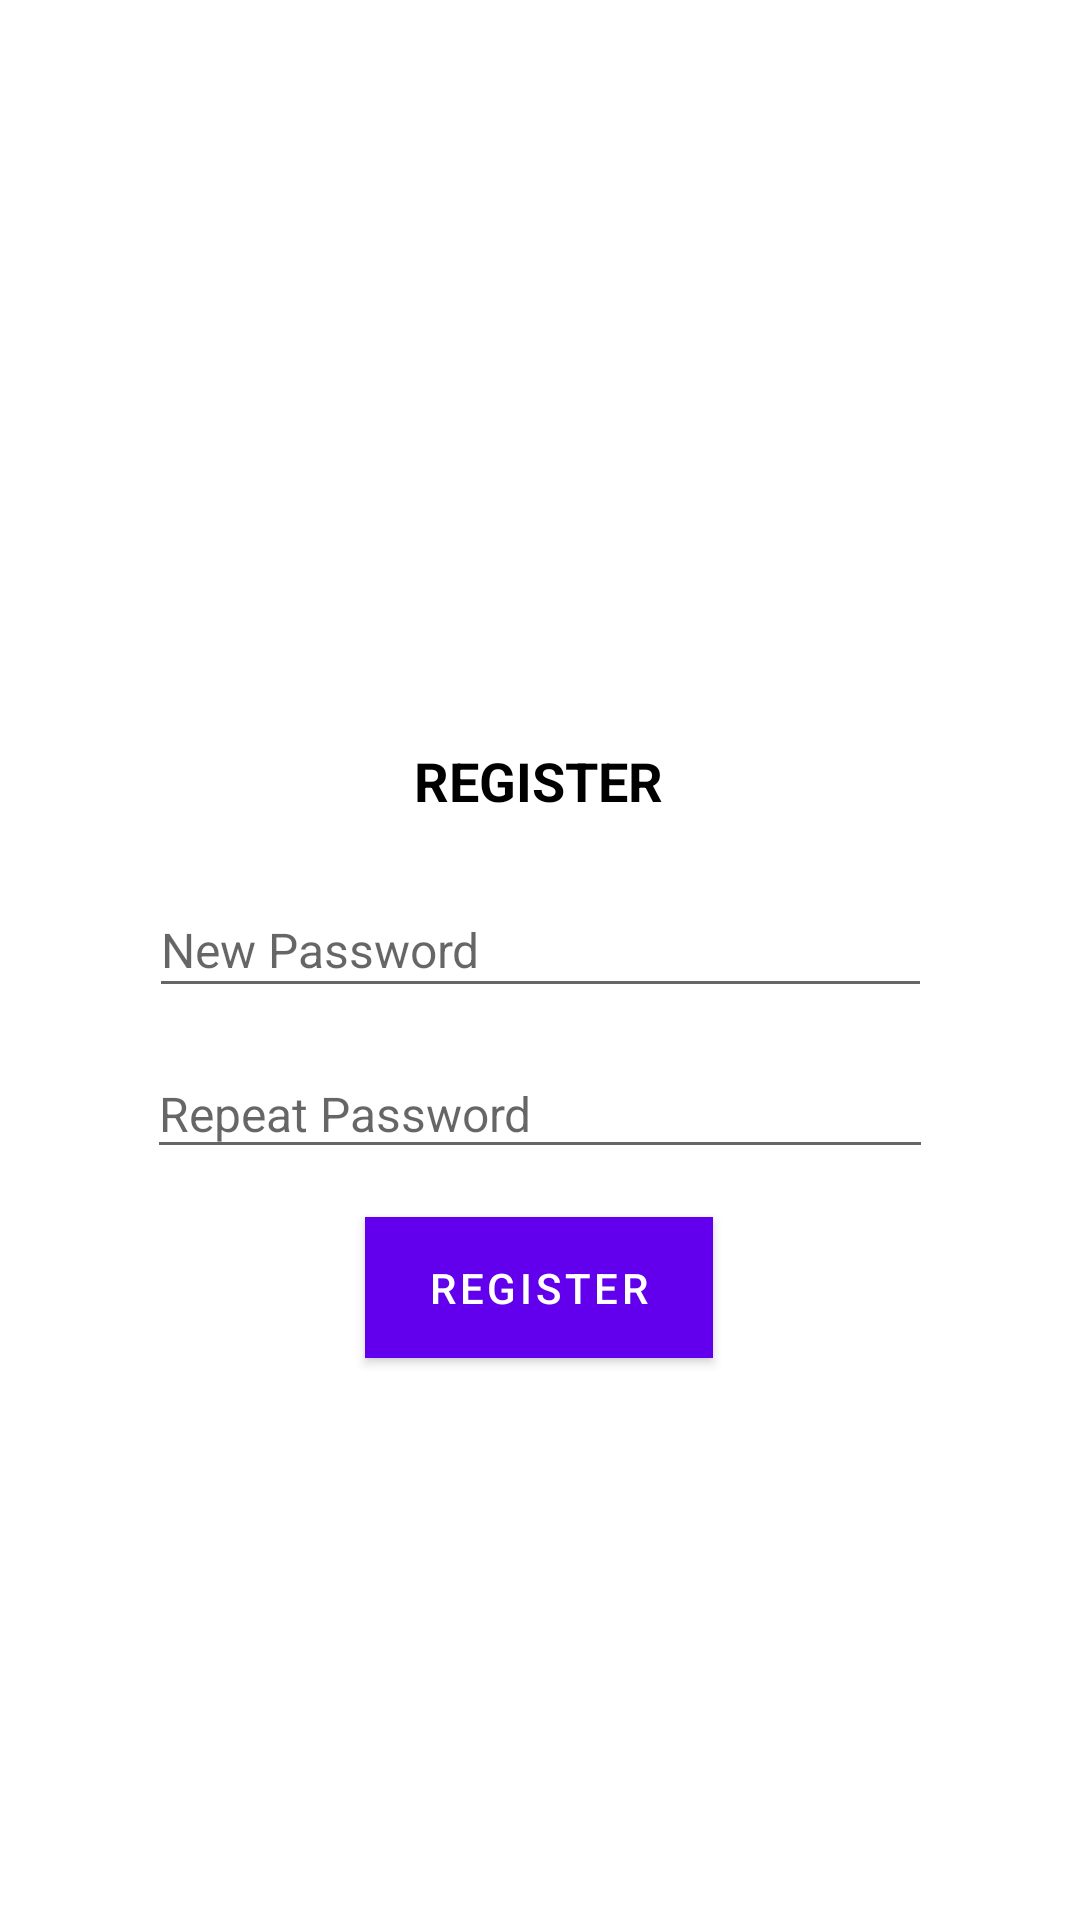

This screen was rendered from an Android layout file. Write that file and the resources it references.
<!-- AndroidManifest.xml: activity theme Theme.MaterialComponents.Light.NoActionBar -->
<!-- res/layout/activity_main.xml -->
<?xml version="1.0" encoding="utf-8"?>
<androidx.constraintlayout.widget.ConstraintLayout xmlns:android="http://schemas.android.com/apk/res/android"
    xmlns:app="http://schemas.android.com/apk/res-auto"
    xmlns:tools="http://schemas.android.com/tools"
    android:layout_width="match_parent"
    android:layout_height="match_parent"
    tools:context=".MainActivity">

    <EditText
        android:id="@+id/password"
        android:layout_width="261dp"
        android:layout_height="42dp"
        android:ems="10"
        android:hint="New Password"
        android:inputType="textPassword"
        android:textColor="#000000"
        android:textSize="16sp"
        app:layout_constraintBottom_toBottomOf="parent"
        app:layout_constraintEnd_toEndOf="parent"
        app:layout_constraintStart_toStartOf="parent"
        app:layout_constraintTop_toBottomOf="@+id/txtHeading1"
        app:layout_constraintVertical_bias="0.067" />

    <EditText
        android:id="@+id/password1"
        android:layout_width="262dp"
        android:layout_height="40dp"
        android:ems="10"
        android:hint="Repeat Password"
        android:inputType="textPassword"
        android:textColor="#000000"
        android:textSize="16sp"
        app:layout_constraintBottom_toBottomOf="parent"
        app:layout_constraintEnd_toEndOf="parent"
        app:layout_constraintStart_toStartOf="parent"
        app:layout_constraintTop_toBottomOf="@+id/password"
        app:layout_constraintVertical_bias="0.052" />

    <Button
        android:id="@+id/regBtn"
        android:layout_width="116dp"
        android:layout_height="47dp"
        android:background="@android:color/holo_blue_light"
        android:text="Register"
        android:textColor="#FFFFFF"
        app:layout_constraintBottom_toBottomOf="parent"
        app:layout_constraintEnd_toEndOf="parent"
        app:layout_constraintHorizontal_bias="0.498"
        app:layout_constraintStart_toStartOf="parent"
        app:layout_constraintTop_toBottomOf="@+id/password1"
        app:layout_constraintVertical_bias="0.078" />

    <TextView
        android:id="@+id/txtHeading1"
        android:layout_width="wrap_content"
        android:layout_height="wrap_content"
        android:layout_marginTop="248dp"
        android:text="REGISTER"
        android:textAlignment="center"
        android:textColor="#000000"
        android:textSize="18sp"
        android:textStyle="bold"
        app:layout_constraintEnd_toEndOf="parent"
        app:layout_constraintHorizontal_bias="0.498"
        app:layout_constraintStart_toStartOf="parent"
        app:layout_constraintTop_toTopOf="parent" />

</androidx.constraintlayout.widget.ConstraintLayout>
<!-- resources referenced by this layout -->
<resources>

</resources>
